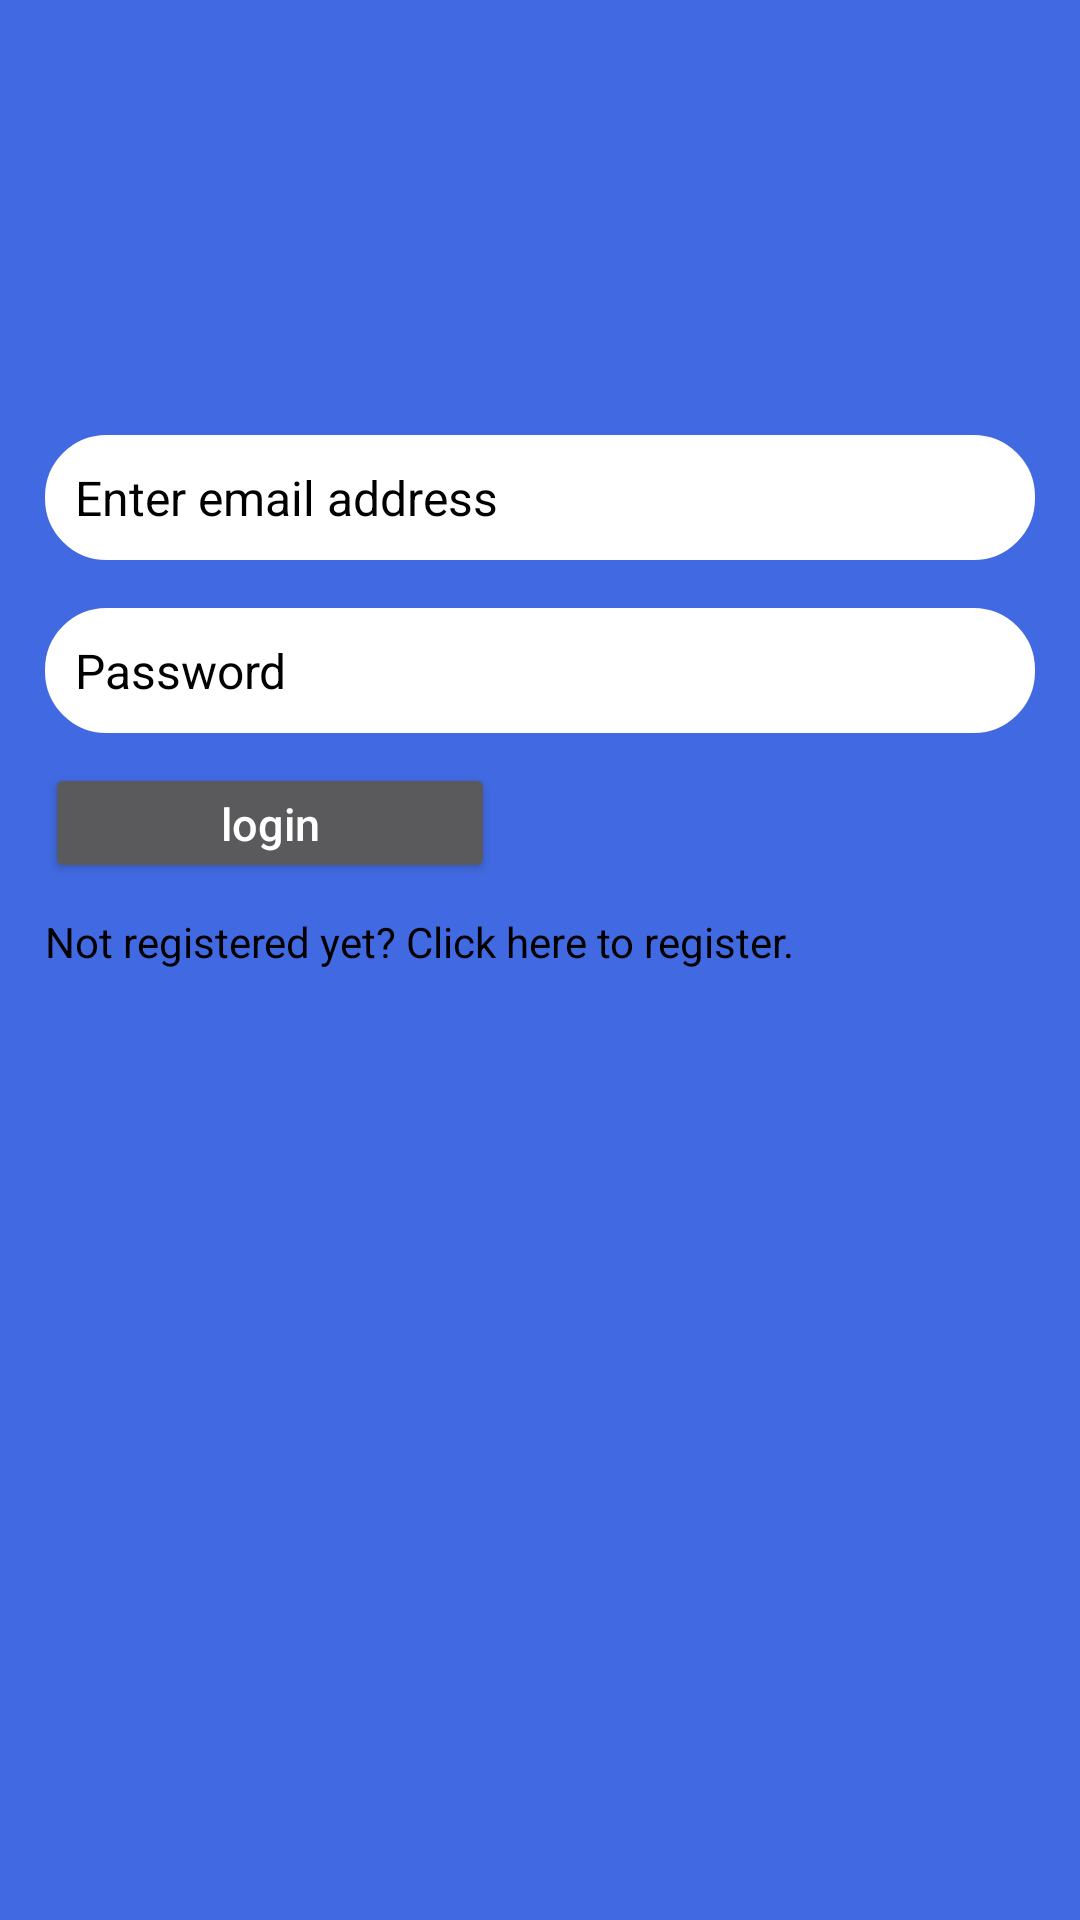

Here is an Android app screen rendered from its layout file. Give the layout XML and the strings, colors and styles it references.
<!-- AndroidManifest.xml: application theme Theme.AppCompat.NoActionBar -->
<!-- res/layout/activity_login.xml -->
<?xml version="1.0" encoding="utf-8"?>
<RelativeLayout xmlns:android="http://schemas.android.com/apk/res/android"
    android:layout_width="match_parent"
    android:layout_height="match_parent"
    xmlns:tools="http://schemas.android.com/tools"
    android:background="#4169E1"
    android:padding="15dp"
    tools:context=".LoginActivity">

    <ImageView
        android:id="@+id/logo_imageview"
        android:layout_width="200dp"
        android:layout_height="130dp"
        android:layout_centerHorizontal="true"
        android:src="@drawable/black_dev" />

    <EditText
        android:id="@+id/email"
        android:layout_width="match_parent"
        android:layout_height="wrap_content"
        android:inputType="textEmailAddress"
        android:background="@drawable/rounded_edittext"
        android:layout_below="@id/logo_imageview"
        android:padding="10dp"
        android:hint="Enter email address"
        android:textColor="@color/black"
        android:textColorHint="@color/black"
        android:textSize="16sp" />

    <EditText
        android:id="@+id/password"
        android:layout_width="match_parent"
        android:layout_height="wrap_content"
        android:layout_below="@id/email"
        android:background="@drawable/rounded_edittext"
        android:padding="10dp"
        android:layout_marginTop="16dp"
        android:textColorHint="@color/black"
        android:textColor="@color/black"
        android:hint="Password"
        android:inputType="textPassword"
        android:textSize="16sp" />

    <Button
        android:id="@+id/loginBtn"
        android:layout_width="150dp"
        android:layout_height="40dp"
        android:layout_marginTop="10dp"
        android:fadingEdge="horizontal"
        android:textColor="@color/white"
        android:layout_below="@id/password"
        android:text="login"
        android:textSize="15dp"
        android:textAllCaps="false"/>

    <TextView
        android:id="@+id/loginQn"
        android:layout_width="wrap_content"
        android:layout_height="wrap_content"
        android:layout_below="@id/loginBtn"
        android:layout_marginTop="10dp"
        android:textColor="@color/black"
        android:text="Not registered yet? Click here to register." />

</RelativeLayout>
<!-- resources referenced by this layout -->
<resources>
  <color name="black">#FF000000</color>
  <color name="white">#FFFFFFFF</color>
  <!-- drawable rounded_edittext (drawable) -->
  <shape xmlns:android="http://schemas.android.com/apk/res/android"
      android:shape="rectangle">
      <corners android:radius="20dp" />
      <solid android:color="@android:color/white" />
      <stroke
          android:width="1dp"
          android:color="@android:color/white" />
  </shape>
</resources>
